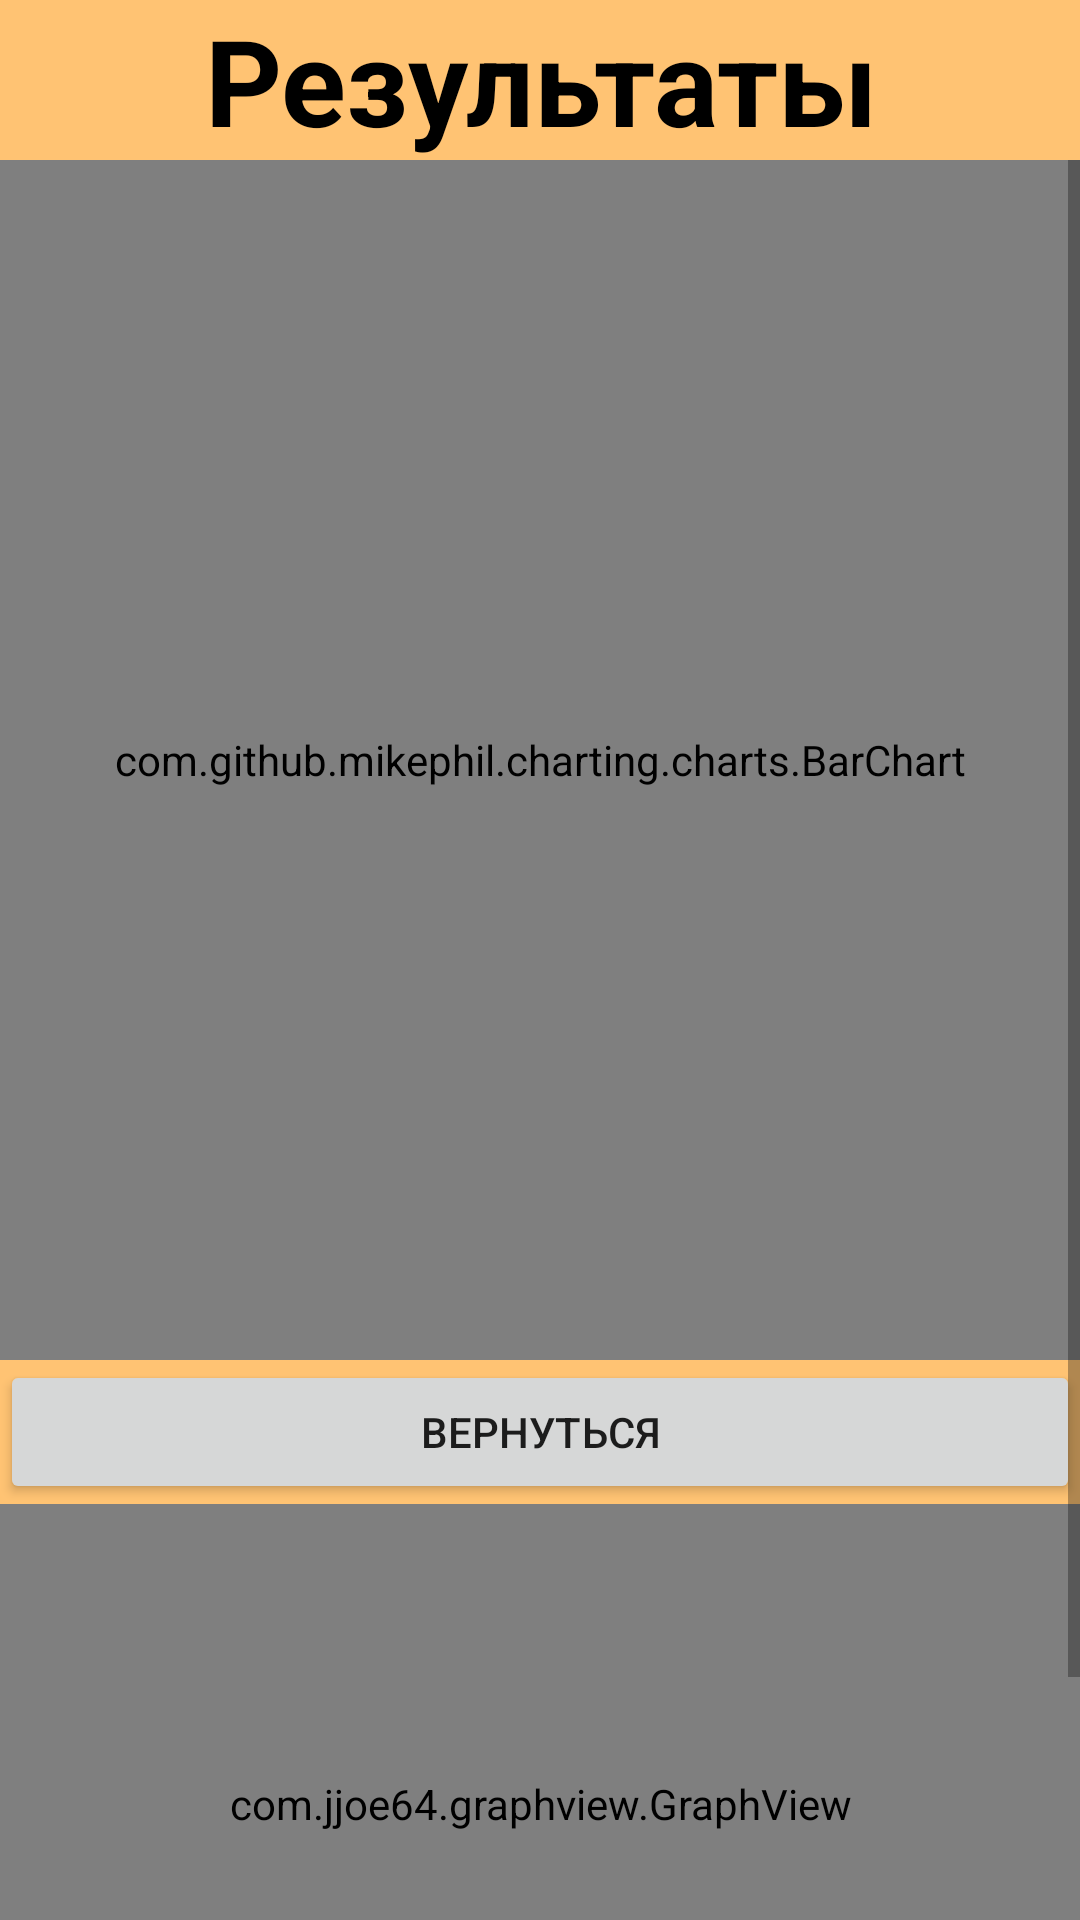

Produce the Android XML layout that renders to this screen, including the resource entries it uses.
<!-- AndroidManifest.xml: application theme Theme.Lapki -->
<!-- res/layout/activity_testresult.xml -->
<?xml version="1.0" encoding="utf-8"?>
<LinearLayout xmlns:android="http://schemas.android.com/apk/res/android"
xmlns:app="http://schemas.android.com/apk/res-auto"
xmlns:tools="http://schemas.android.com/tools"
android:layout_width="match_parent"
android:layout_height="match_parent"
android:background="@color/background"
android:orientation="vertical"
android:gravity="center"   >


    <TextView
        android:layout_width="match_parent"
        android:layout_height="wrap_content"
        android:text="@string/results"
        android:gravity="center_horizontal"
        android:textColor="@color/black"
        android:textSize="40sp"
        android:textStyle="bold"/>
    <ScrollView
        android:layout_width="match_parent"
        android:layout_height="match_parent">

        <LinearLayout
            android:layout_width="match_parent"
            android:layout_height="wrap_content"
            android:orientation="vertical" >
    <com.github.mikephil.charting.charts.BarChart
        android:id="@+id/activity_testresult_barchart"
        android:layout_width="match_parent"
        android:layout_height="400dp"
        >
    </com.github.mikephil.charting.charts.BarChart>
    <Button
        android:id="@+id/activity_testresult_return"
        android:layout_width="match_parent"
        android:layout_height="wrap_content"
        android:text="@string/return_button" />

    <com.jjoe64.graphview.GraphView
        android:layout_width="match_parent"
        android:layout_height="200dip"

        android:id="@+id/graph" />

    <com.github.mikephil.charting.charts.LineChart
        android:id="@+id/chart"
        android:layout_width="match_parent"
        android:layout_height="match_parent" />
    <TextView
        android:id="@+id/tvPrice"
        android:layout_width="wrap_content"
        android:layout_height="wrap_content"
        android:layout_gravity="center"
        android:gravity="center"
        android:layout_marginLeft="5dp"
        android:layout_marginRight="5dp"
        android:text=""
        android:textSize="10dp"
        android:textColor="@android:color/white"
        android:ellipsize="end"
        android:textAppearance="?android:attr/textAppearanceSmall" />

        </LinearLayout>
    </ScrollView>
</LinearLayout>
<!-- resources referenced by this layout -->
<resources>
  <color name="background">#FFC373</color>
  <color name="black">#FF000000</color>
  <string name="results">Результаты</string>
  <string name="return_button">Вернуться</string>
  <style name="Theme.Lapki" parent="Theme.MaterialComponents.DayNight.NoActionBar">
          
          <item name="colorPrimary">@color/button</item>
          <item name="colorPrimaryVariant">@color/purple_700</item>
          <item name="colorOnPrimary">@color/black</item>
          
          <item name="colorSecondary">@color/button</item>
          <item name="colorSecondaryVariant">@color/teal_700</item>
          <item name="colorOnSecondary">@color/black</item>
          
          <item name="android:statusBarColor" tools:targetApi="l">?attr/colorPrimaryVariant</item>
          
      </style>
  <color name="button">#FF9200</color>
  <color name="purple_700">#FF3700B3</color>
  <color name="teal_700">#FF018786</color>
</resources>
